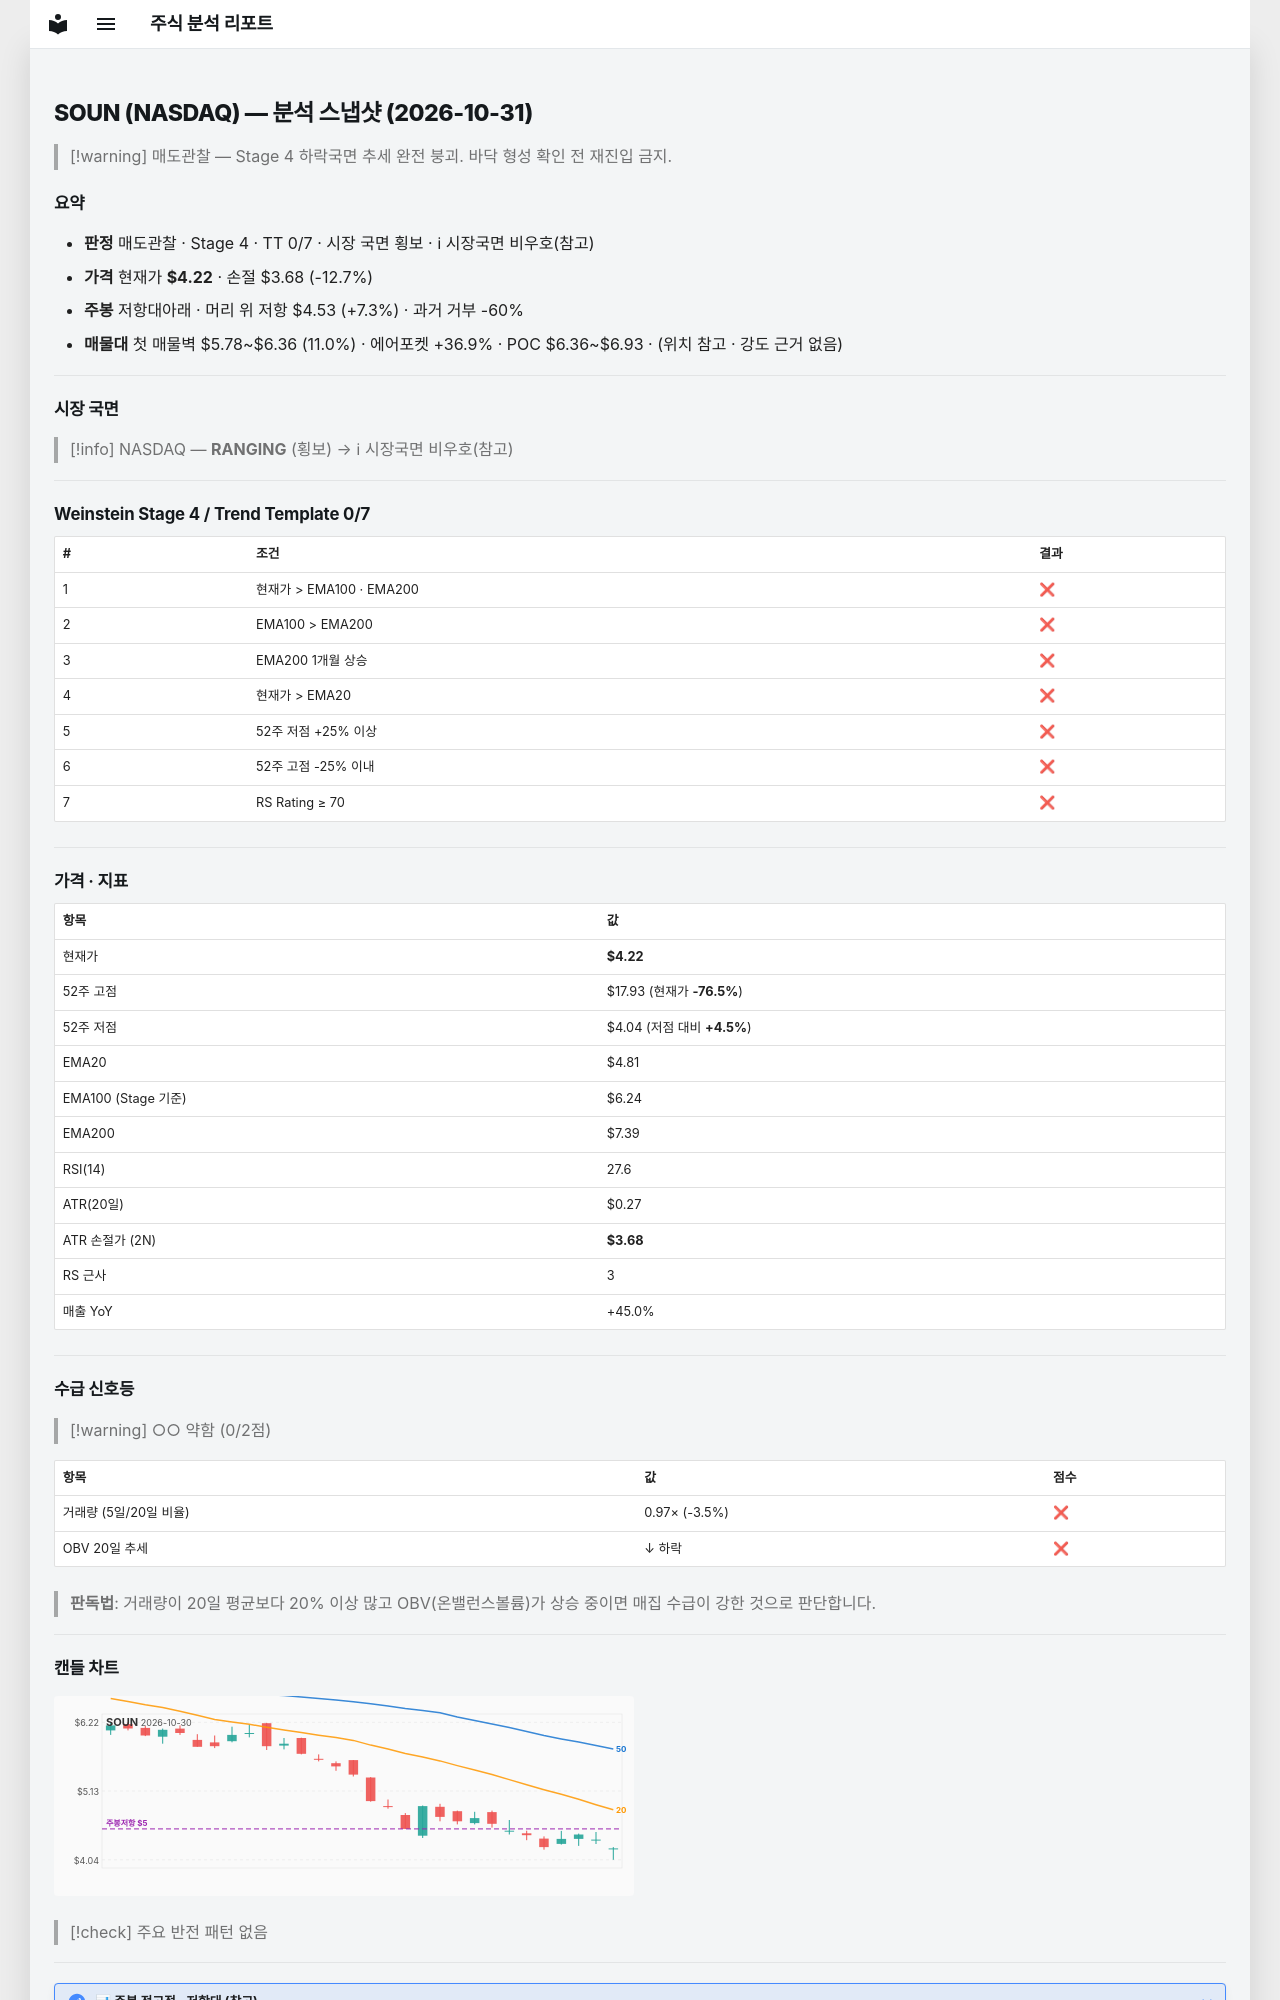

repository: soloandco/stock-reports · page: snapshots/SOUN-2026-10-31/index.html · generator: mkdocs

---
type: analysis-snapshot
title: SOUN 분석 스냅샷
ticker: SOUN
market: NASDAQ
created: 2026-10-31
updated: 2026-10-31
bar-date: 2026-10-30
verdict: 매도관찰
real-rr: 0.58
sma50-gap-pct: -12.3
weekly-position: 저항대아래
weekly-overhead-price: 4.53
weekly-overhead-pct: 7.3
stage: 4
trend-template-score: 0
tt-max: 7
ma-set: ema-20-100-200
price: 4.21999979019165
stop-price: 3.6839271613635
market-regime: RANGING
supply-demand-score: 0/2
supply-demand-label: 약함
status: tracking
tags:
  - stock-agent
  - watchlist
  - SOUN
  - analysis
related:
  - "[[analysis-template]]"
---

# SOUN (NASDAQ) — 분석 스냅샷 (2026-10-31)

> [!warning] 매도관찰 — Stage 4 하락국면
> 추세 완전 붕괴. 바닥 형성 확인 전 재진입 금지.

## 요약

- **판정** 매도관찰 · Stage 4 · TT 0/7 · 시장 국면 횡보 · ℹ 시장국면 비우호(참고)
- **가격** 현재가 **$4.22** · 손절 $3.68 (-12.7%)
- **주봉** 저항대아래 · 머리 위 저항 $4.53 (+7.3%) · 과거 거부 -60%
- **매물대** 첫 매물벽 $5.78~$6.36 (11.0%) · 에어포켓 +36.9% · POC $6.36~$6.93 · (위치 참고 · 강도 근거 없음)

---

## 시장 국면

> [!info] NASDAQ — **RANGING** (횡보) → ℹ 시장국면 비우호(참고)

---

## Weinstein Stage 4 / Trend Template 0/7

| # | 조건 | 결과 |
|---|------|------|
| 1 | 현재가 > EMA100 · EMA200 | ❌ |
| 2 | EMA100 > EMA200 | ❌ |
| 3 | EMA200 1개월 상승 | ❌ |
| 4 | 현재가 > EMA20 | ❌ |
| 5 | 52주 저점 +25% 이상 | ❌ |
| 6 | 52주 고점 -25% 이내 | ❌ |
| 7 | RS Rating ≥ 70 | ❌ |

---

## 가격 · 지표

| 항목 | 값 |
|------|---|
| 현재가 | **$4.22** |
| 52주 고점 | $17.93 (현재가 **-76.5%**) |
| 52주 저점 | $4.04 (저점 대비 **+4.5%**) |
| EMA20 | $4.81 |
| EMA100 (Stage 기준) | $6.24 |
| EMA200 | $7.39 |
| RSI(14) | 27.6 |
| ATR(20일) | $0.27 |
| ATR 손절가 (2N) | **$3.68** |
| RS 근사 | 3 |
| 매출 YoY | +45.0% |

---
## 수급 신호등

> [!warning] ○○ 약함 (0/2점)

| 항목 | 값 | 점수 |
|------|------|------|
| 거래량 (5일/20일 비율) | 0.97× (-3.5%) | ❌ |
| OBV 20일 추세 | ↓ 하락 | ❌ |

> **판독법**: 거래량이 20일 평균보다 20% 이상 많고 OBV(온밸런스볼륨)가 상승 중이면 매집 수급이 강한 것으로 판단합니다.

---
